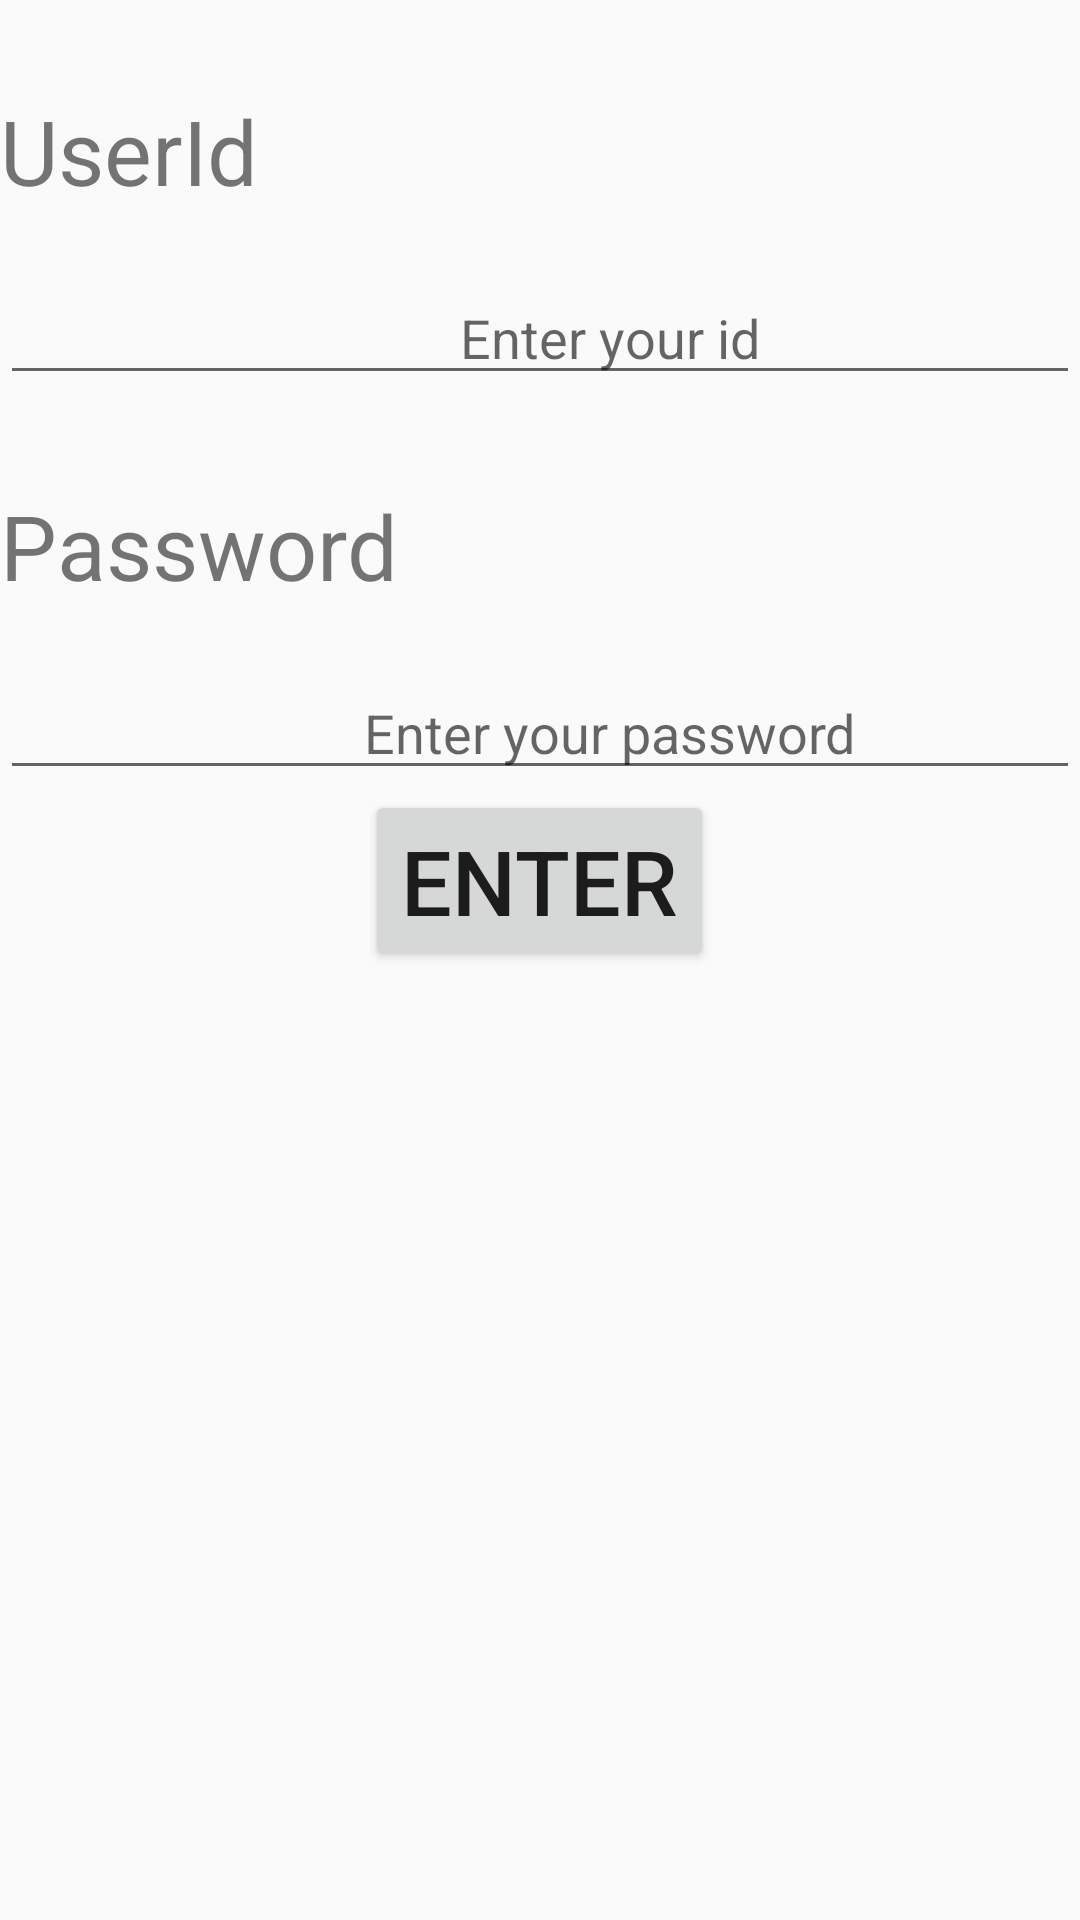

Here is an Android app screen rendered from its layout file. Give the layout XML and the strings, colors and styles it references.
<!-- AndroidManifest.xml: application theme AppTheme -->
<!-- res/layout/activity_new_login.xml -->
<?xml version="1.0" encoding="utf-8"?>
<LinearLayout xmlns:android="http://schemas.android.com/apk/res/android"
    xmlns:tools="http://schemas.android.com/tools"
    android:layout_width="match_parent"
    android:layout_height="match_parent"
    tools:context="com.example.hp.nutrition_maintenance.New_login">


    <ScrollView
        android:layout_width="match_parent"
        android:layout_height="wrap_content"
        >
        <LinearLayout
            android:layout_width="match_parent"
            android:layout_height="match_parent"
            android:weightSum="5"
            android:orientation="vertical"
            >

            <TextView
                android:layout_width="wrap_content"
                android:layout_height="wrap_content"
                android:paddingTop="30dp"
                android:layout_weight="1"
                android:text="@string/str_new1"
                android:textSize="30dp"
                />
            <EditText
                android:layout_width="match_parent"
                android:layout_height="wrap_content"
                android:paddingTop="30dp"
                android:paddingLeft="50dp"
                android:layout_weight="1"
                android:hint="@string/hint_new1"
                android:gravity="center"
                android:id="@+id/usId"
                />



            <TextView
                android:layout_width="wrap_content"
                android:layout_height="wrap_content"
                android:paddingTop="30dp"
                android:layout_weight="1"
                android:text="@string/str_new2"
                android:textSize="30dp"
                />
            <EditText
                android:layout_width="match_parent"
                android:layout_height="wrap_content"
                android:paddingTop="30dp"
                android:paddingLeft="50dp"
                android:layout_weight="1"
                android:hint="@string/hint_new2"
                android:gravity="center"
                android:id="@+id/pass"

                />

        <Button
            android:id="@+id/enter"
            android:layout_width="wrap_content"
            android:layout_height="wrap_content"
            android:layout_weight="0.5"
            android:text="@string/bt_new1"
            android:textSize="30dp"
            android:layout_gravity="center"

            />
        </LinearLayout>

    </ScrollView>

</LinearLayout>
<!-- resources referenced by this layout -->
<resources>
  <string name="bt_new1">Enter</string>
  <string name="hint_new1">Enter your id</string>
  <string name="hint_new2">Enter your password</string>
  <string name="str_new1">UserId</string>
  <string name="str_new2">Password</string>
  <style name="AppTheme" parent="Theme.AppCompat.Light.DarkActionBar">
          
          <item name="colorPrimary">@color/ad</item>
          <item name="colorPrimaryDark">@color/cl</item>
          <item name="colorAccent">@color/co</item>
      </style>
  <color name="ad">#8DB600</color>
  <color name="cl">#CD7F32</color>
  <color name="co">#DEB887</color>
</resources>
